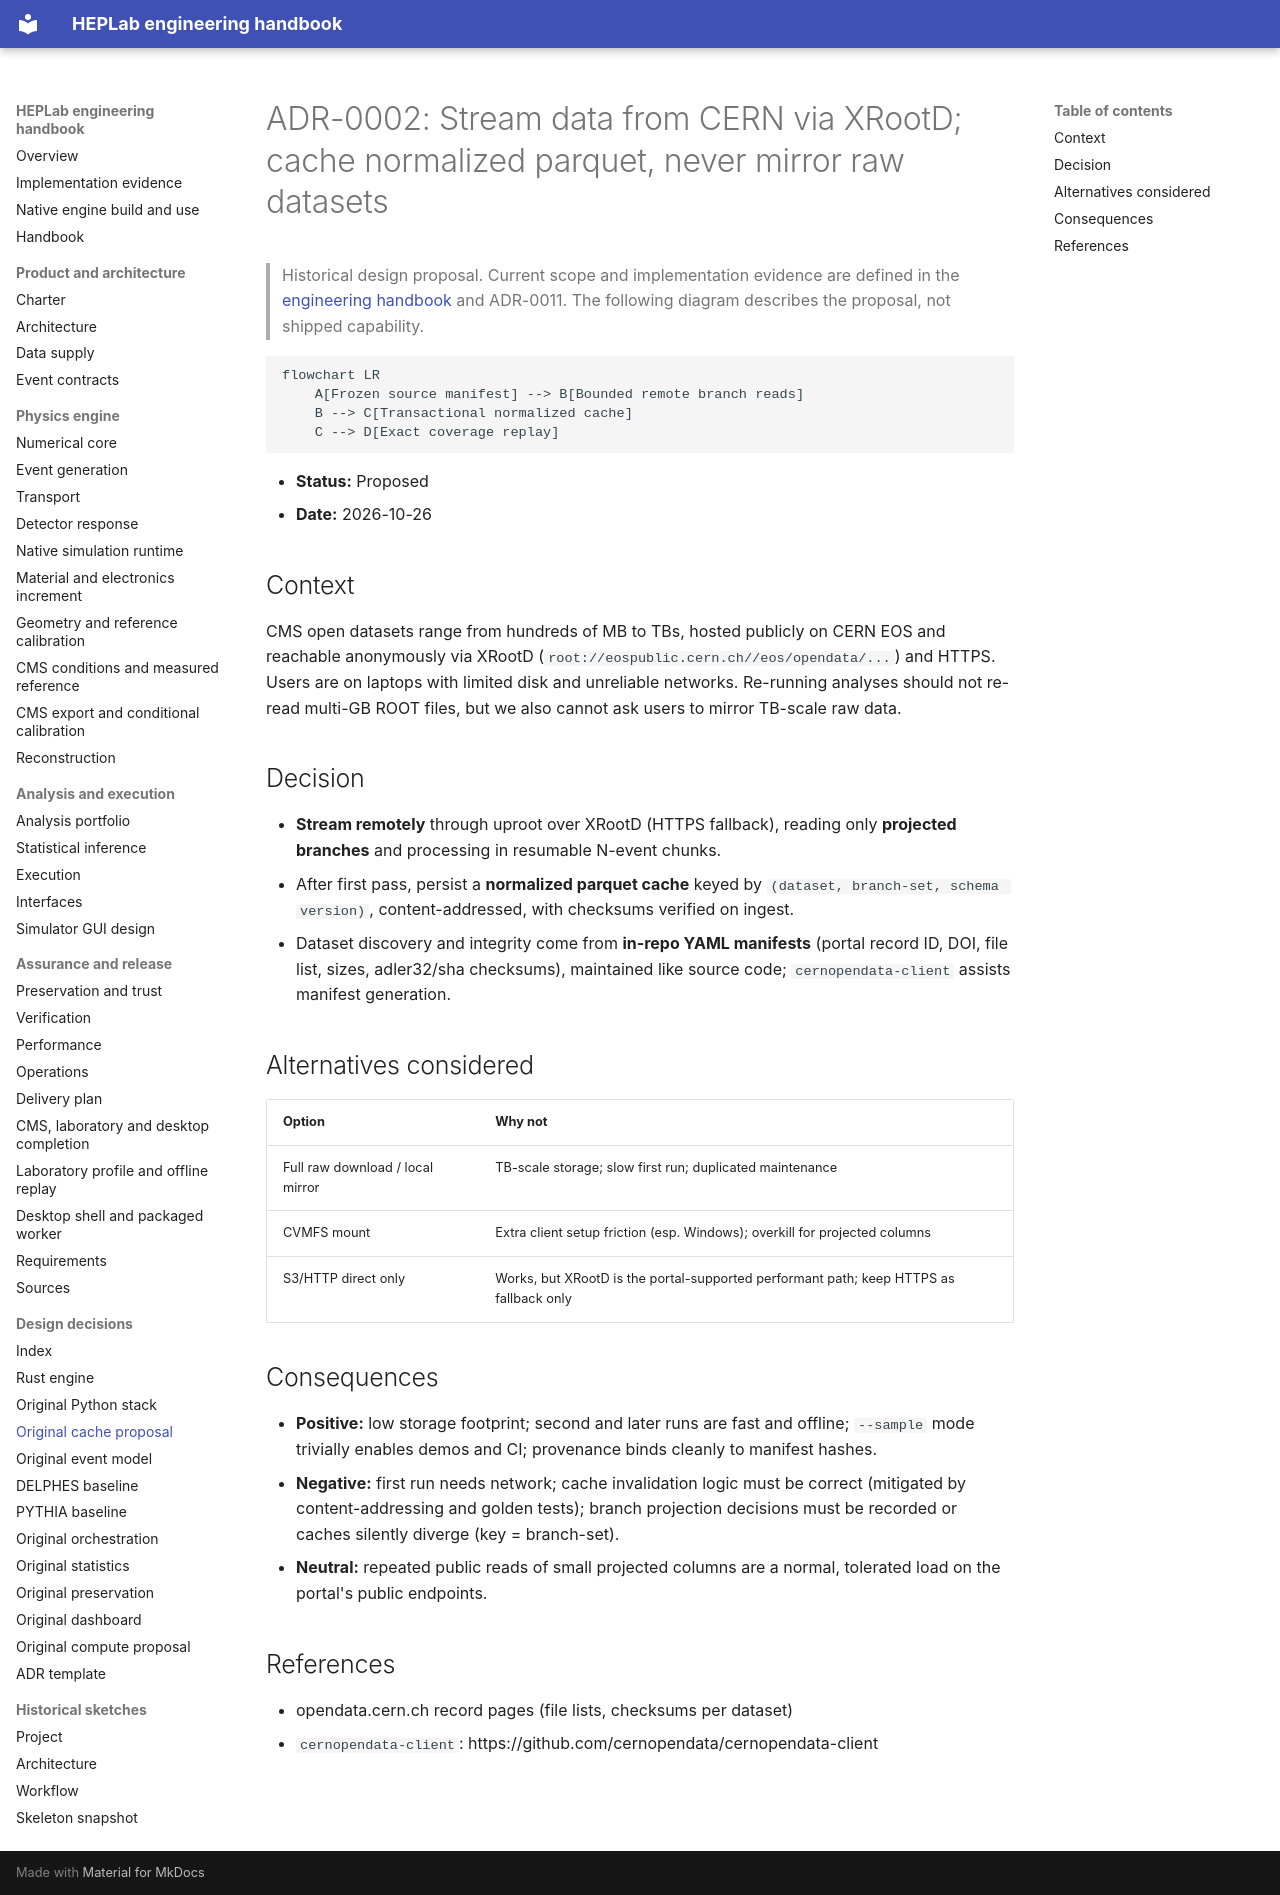

repository: adian007/HEPLab · page: adr/0002-stream-data-with-parquet-cache/index.html · generator: mkdocs

# ADR-0002: Stream data from CERN via XRootD; cache normalized parquet, never mirror raw datasets


> Historical design proposal. Current scope and implementation evidence are defined
> in the [engineering handbook](../engineering/README.md) and ADR-0011.
> The following diagram describes the proposal, not shipped capability.

```mermaid
flowchart LR
    A[Frozen source manifest] --> B[Bounded remote branch reads]
    B --> C[Transactional normalized cache]
    C --> D[Exact coverage replay]
```

- **Status:** Proposed
- **Date:** 2026-10-26

## Context

CMS open datasets range from hundreds of MB to TBs, hosted publicly on CERN EOS and reachable anonymously via XRootD (`root://eospublic.cern.ch//eos/opendata/...`) and HTTPS. Users are on laptops with limited disk and unreliable networks. Re-running analyses should not re-read multi-GB ROOT files, but we also cannot ask users to mirror TB-scale raw data.

## Decision

- **Stream remotely** through uproot over XRootD (HTTPS fallback), reading only **projected branches** and processing in resumable N-event chunks.
- After first pass, persist a **normalized parquet cache** keyed by `(dataset, branch-set, schema version)`, content-addressed, with checksums verified on ingest.
- Dataset discovery and integrity come from **in-repo YAML manifests** (portal record ID, DOI, file list, sizes, adler32/sha checksums), maintained like source code; `cernopendata-client` assists manifest generation.

## Alternatives considered

| Option | Why not |
|---|---|
| Full raw download / local mirror | TB-scale storage; slow first run; duplicated maintenance |
| CVMFS mount | Extra client setup friction (esp. Windows); overkill for projected columns |
| S3/HTTP direct only | Works, but XRootD is the portal-supported performant path; keep HTTPS as fallback only |

## Consequences

- **Positive:** low storage footprint; second and later runs are fast and offline; `--sample` mode trivially enables demos and CI; provenance binds cleanly to manifest hashes.
- **Negative:** first run needs network; cache invalidation logic must be correct (mitigated by content-addressing and golden tests); branch projection decisions must be recorded or caches silently diverge (key = branch-set).
- **Neutral:** repeated public reads of small projected columns are a normal, tolerated load on the portal's public endpoints.

## References

- opendata.cern.ch record pages (file lists, checksums per dataset)
- `cernopendata-client`: https://github.com/cernopendata/cernopendata-client
